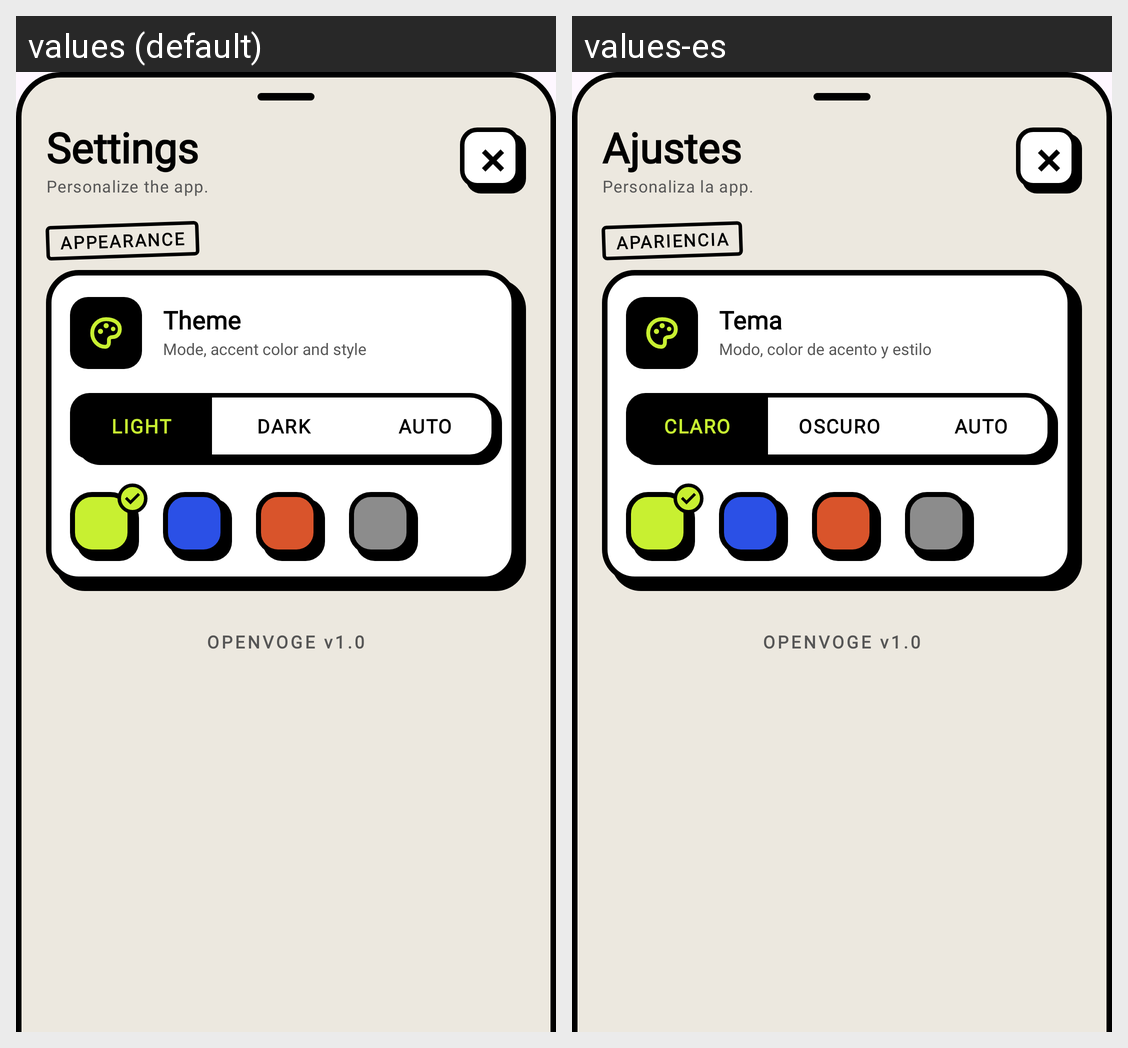

Strings drawn on this Android screen and how each of the app's shown locales translates them:
Android screen res/layout/bottom_sheet_settings.xml rendered under 2 locales, left to right: values (default), values-es. Device: Nexus 5 (rendered at 1080×1920; each locale shown at half size, 540×960, under a caption strip naming it); theme Theme.OpenVOGE.
Strings drawn on this screen, with the default value and each locale's value (text and hints the layout hard-codes, and strings that could not be matched under every locale, appear in the picture but are not listed):

settings_title
  values: Settings
  values-es: Ajustes

settings_subtitle
  values: Personalize the app.
  values-es: Personaliza la app.

settings_section_appearance
  values: APPEARANCE
  values-es: APARIENCIA

settings_theme_title
  values: Theme
  values-es: Tema

settings_theme_modes_desc
  values: Mode, accent color and style
  values-es: Modo, color de acento y estilo

theme_mode_light
  values: LIGHT
  values-es: CLARO

theme_mode_dark
  values: DARK
  values-es: OSCURO

theme_mode_auto
  values: AUTO
  values-es: AUTO
